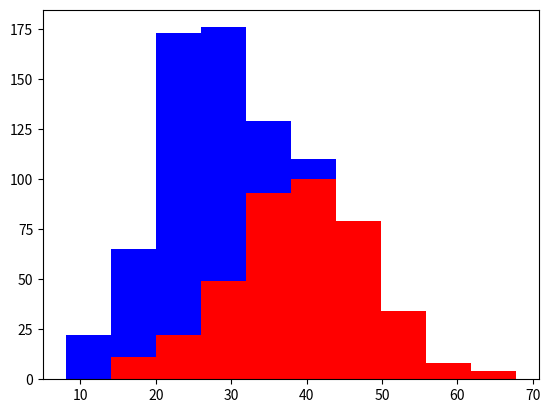

The matplotlib source for this figure:
import matplotlib.pyplot as plt
import numpy as np

gold,chihh=400,400

gold_height=40+10*np.random.randn(gold)
chihh_height=25+6*np.random.randn(chihh)

plt.hist([gold_height,chihh_height],stacked=True,color=['r','b'])
plt.show()